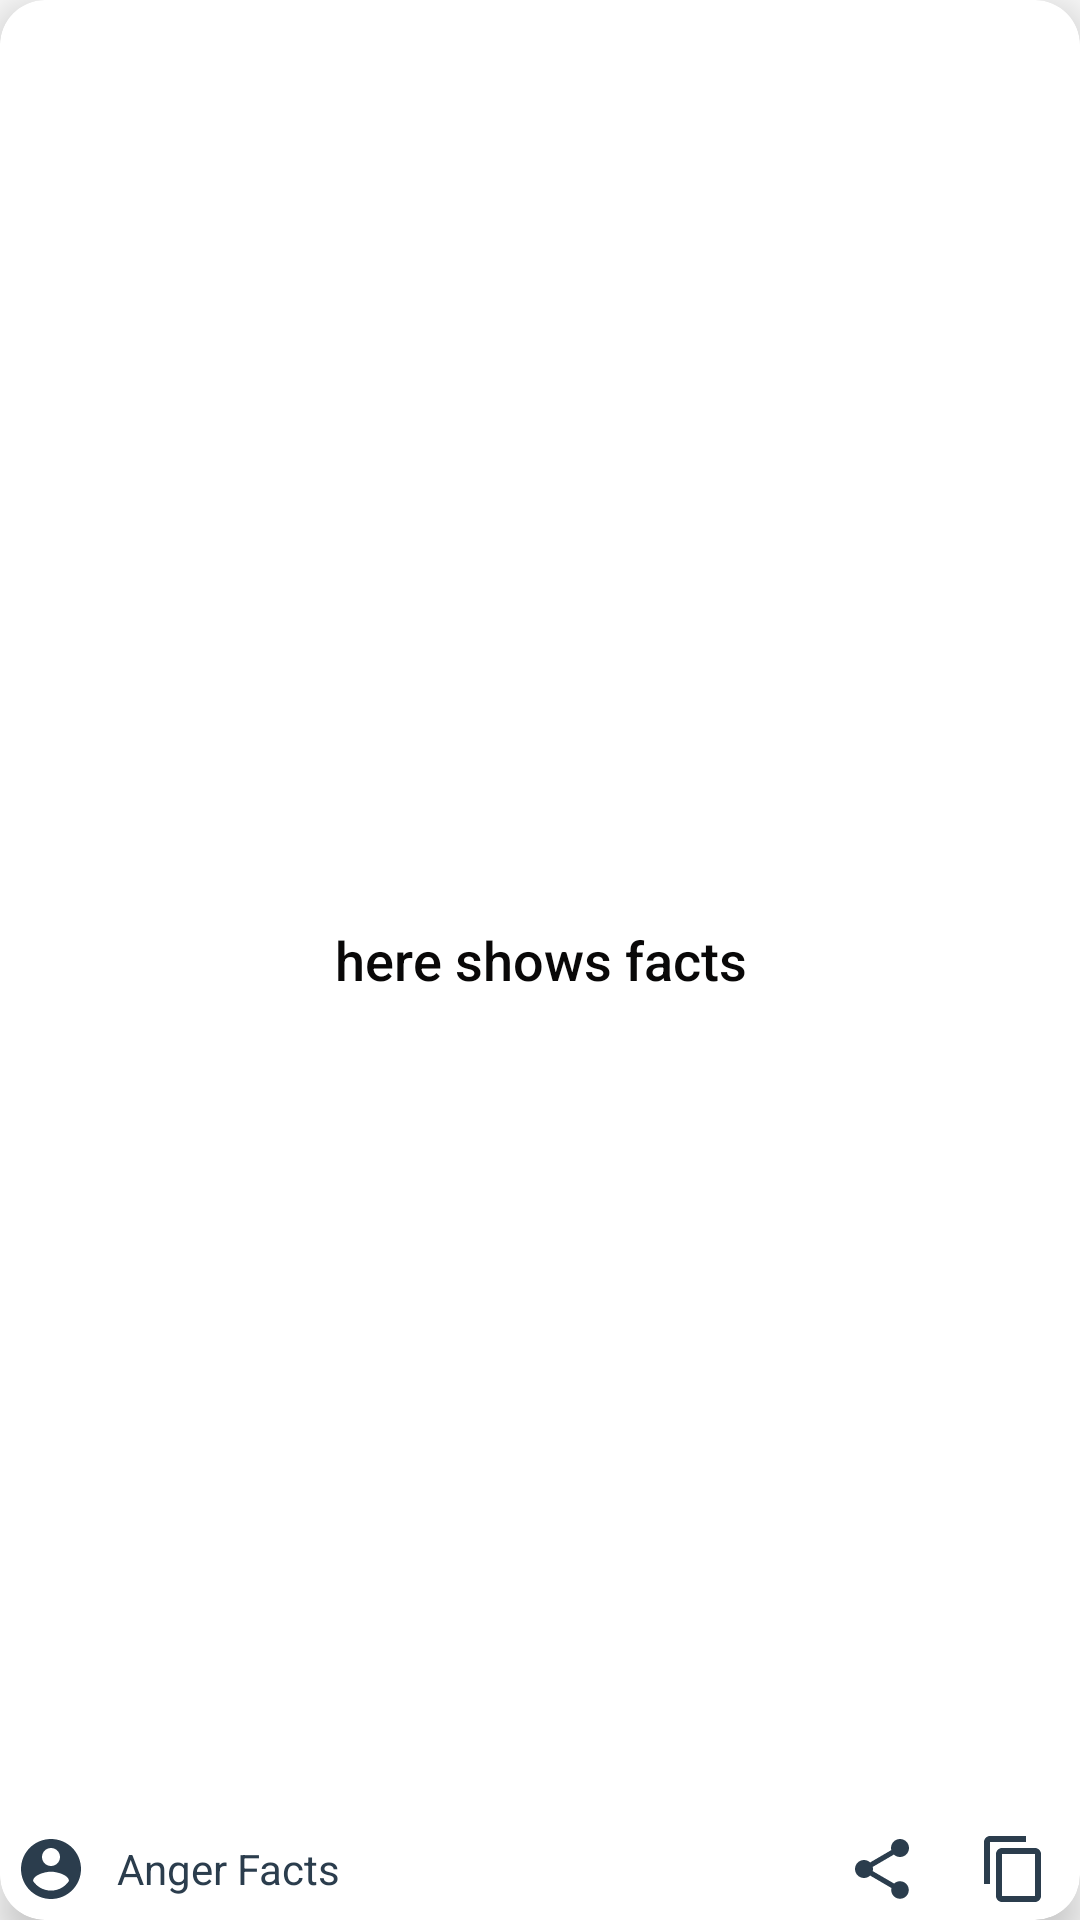

Here is an Android app screen rendered from its layout file. Give the layout XML and the strings, colors and styles it references.
<!-- AndroidManifest.xml: application theme AppTheme -->
<!-- res/layout/details.xml -->
<?xml version="1.0" encoding="utf-8"?>
<androidx.cardview.widget.CardView xmlns:android="http://schemas.android.com/apk/res/android"
    xmlns:app="http://schemas.android.com/apk/res-auto"
    android:layout_width="fill_parent"
    android:layout_height="250.0dip"
    android:layout_marginTop="10.0dip"
    android:layout_marginBottom="10.0dip"
    app:cardBackgroundColor="@color/detailActColor"

    app:cardCornerRadius="15.0dip"
    app:cardElevation="8dp">

    <RelativeLayout
        android:layout_width="fill_parent"
        android:layout_height="fill_parent">

        <TextView
            android:id="@+id/detail_text"
            android:layout_width="wrap_content"
            android:layout_height="wrap_content"
            android:layout_centerHorizontal="true"
            android:layout_centerVertical="true"
            android:layout_marginStart="16.0dip"
            android:layout_marginEnd="16.0dip"
            android:ellipsize="end"
            android:fontFamily="sans-serif-medium"
            android:gravity="center"
            android:lineSpacingExtra="3.0dip"
            android:maxLines="5"
            android:text="here shows facts"
            android:textColor="@color/detailTextColor"
            android:textSize="18.0sp" />

        <RelativeLayout
            android:layout_width="fill_parent"
            android:layout_height="wrap_content"
            android:layout_alignParentBottom="true"
            android:padding="5.0dip">

            <ImageView
                android:id="@+id/account_name"
                android:layout_width="24.0dip"
                android:layout_height="24.0dip"
                android:layout_alignParentStart="true"
                android:layout_centerInParent="true"
                android:src="@drawable/ic_account_circle_black_24dp" />

            <TextView
                android:id="@+id/bottom_text_details"
                android:layout_width="wrap_content"
                android:layout_height="wrap_content"
                android:layout_centerInParent="true"
                android:layout_marginStart="10.0dip"
                android:layout_toEndOf="@id/account_name"
                android:text="Anger Facts"
                android:textColor="@color/maincolor" />

            <ImageView
                android:id="@+id/copybord"
                android:layout_width="24.0dip"
                android:layout_height="24.0dip"
                android:layout_alignParentEnd="true"
                android:layout_centerInParent="true"
                android:layout_marginEnd="5.0dip"
                android:src="@drawable/ic_content_copy_black_24dp" />

            <ImageView
                android:id="@+id/sharetext"
                android:layout_width="24.0dip"
                android:layout_height="24.0dip"
                android:layout_centerInParent="true"
                android:layout_marginEnd="20.0dip"
                android:layout_toStartOf="@+id/copybord"
                android:src="@drawable/ic_share_black_24dp" />

            <ImageView
                android:id="@+id/bookMark"
                android:layout_width="24.0dip"
                android:layout_height="24.0dip"
                android:layout_marginEnd="20.0dip"
                android:layout_toStartOf="@+id/sharetext" />
        </RelativeLayout>
    </RelativeLayout>
</androidx.cardview.widget.CardView>
<!-- resources referenced by this layout -->
<resources>
  <color name="detailActColor">#ffffff</color>
  <color name="detailTextColor">#090808</color>
  <color name="maincolor">#ff2b3d4d</color>
  <!-- drawable ic_account_circle_black_24dp (drawable) -->
  <?xml version="1.0" encoding="utf-8"?>
  <vector android:height="24.0dip" android:width="24.0dip" android:viewportWidth="24.0" android:viewportHeight="24.0"
    xmlns:android="http://schemas.android.com/apk/res/android">
      <path android:fillColor="@color/maincolor" android:pathData="M12,2C6.48,2 2,6.48 2,12s4.48,10 10,10 10,-4.48 10,-10S17.52,2 12,2zM12,5c1.66,0 3,1.34 3,3s-1.34,3 -3,3 -3,-1.34 -3,-3 1.34,-3 3,-3zM12,19.2c-2.5,0 -4.71,-1.28 -6,-3.22 0.03,-1.99 4,-3.08 6,-3.08 1.99,0 5.97,1.09 6,3.08 -1.29,1.94 -3.5,3.22 -6,3.22z" />
  </vector>
  <!-- drawable ic_content_copy_black_24dp (drawable) -->
  <?xml version="1.0" encoding="utf-8"?>
  <vector android:height="24.0dip" android:width="24.0dip" android:viewportWidth="24.0" android:viewportHeight="24.0"
    xmlns:android="http://schemas.android.com/apk/res/android">
      <path android:fillColor="@color/maincolor" android:pathData="M16,1L4,1c-1.1,0 -2,0.9 -2,2v14h2L4,3h12L16,1zM19,5L8,5c-1.1,0 -2,0.9 -2,2v14c0,1.1 0.9,2 2,2h11c1.1,0 2,-0.9 2,-2L21,7c0,-1.1 -0.9,-2 -2,-2zM19,21L8,21L8,7h11v14z" />
  </vector>
  <!-- drawable ic_share_black_24dp (drawable) -->
  <?xml version="1.0" encoding="utf-8"?>
  <vector android:tint="@color/maincolor" android:height="24.0dip" android:width="24.0dip" android:viewportWidth="24.0" android:viewportHeight="24.0"
    xmlns:android="http://schemas.android.com/apk/res/android">
      <path android:fillColor="@color/maincolor" android:pathData="M18,16.08c-0.76,0 -1.44,0.3 -1.96,0.77L8.91,12.7c0.05,-0.23 0.09,-0.46 0.09,-0.7s-0.04,-0.47 -0.09,-0.7l7.05,-4.11c0.54,0.5 1.25,0.81 2.04,0.81 1.66,0 3,-1.34 3,-3s-1.34,-3 -3,-3 -3,1.34 -3,3c0,0.24 0.04,0.47 0.09,0.7L8.04,9.81C7.5,9.31 6.79,9 6,9c-1.66,0 -3,1.34 -3,3s1.34,3 3,3c0.79,0 1.5,-0.31 2.04,-0.81l7.12,4.16c-0.05,0.21 -0.08,0.43 -0.08,0.65 0,1.61 1.31,2.92 2.92,2.92 1.61,0 2.92,-1.31 2.92,-2.92s-1.31,-2.92 -2.92,-2.92z" />
  </vector>
  <style name="AppTheme" parent="Theme.AppCompat.Light.NoActionBar">
          
          <item name="colorPrimary">@color/colorPrimary</item>
          <item name="colorPrimaryDark">@color/colorPrimaryDark</item>
          <item name="colorAccent">@color/colorAccent</item>
      </style>
  <color name="colorPrimary">#ff3c8cef</color>
  <color name="colorPrimaryDark">#3700B3</color>
  <color name="colorAccent">#ff3c8cef</color>
</resources>
